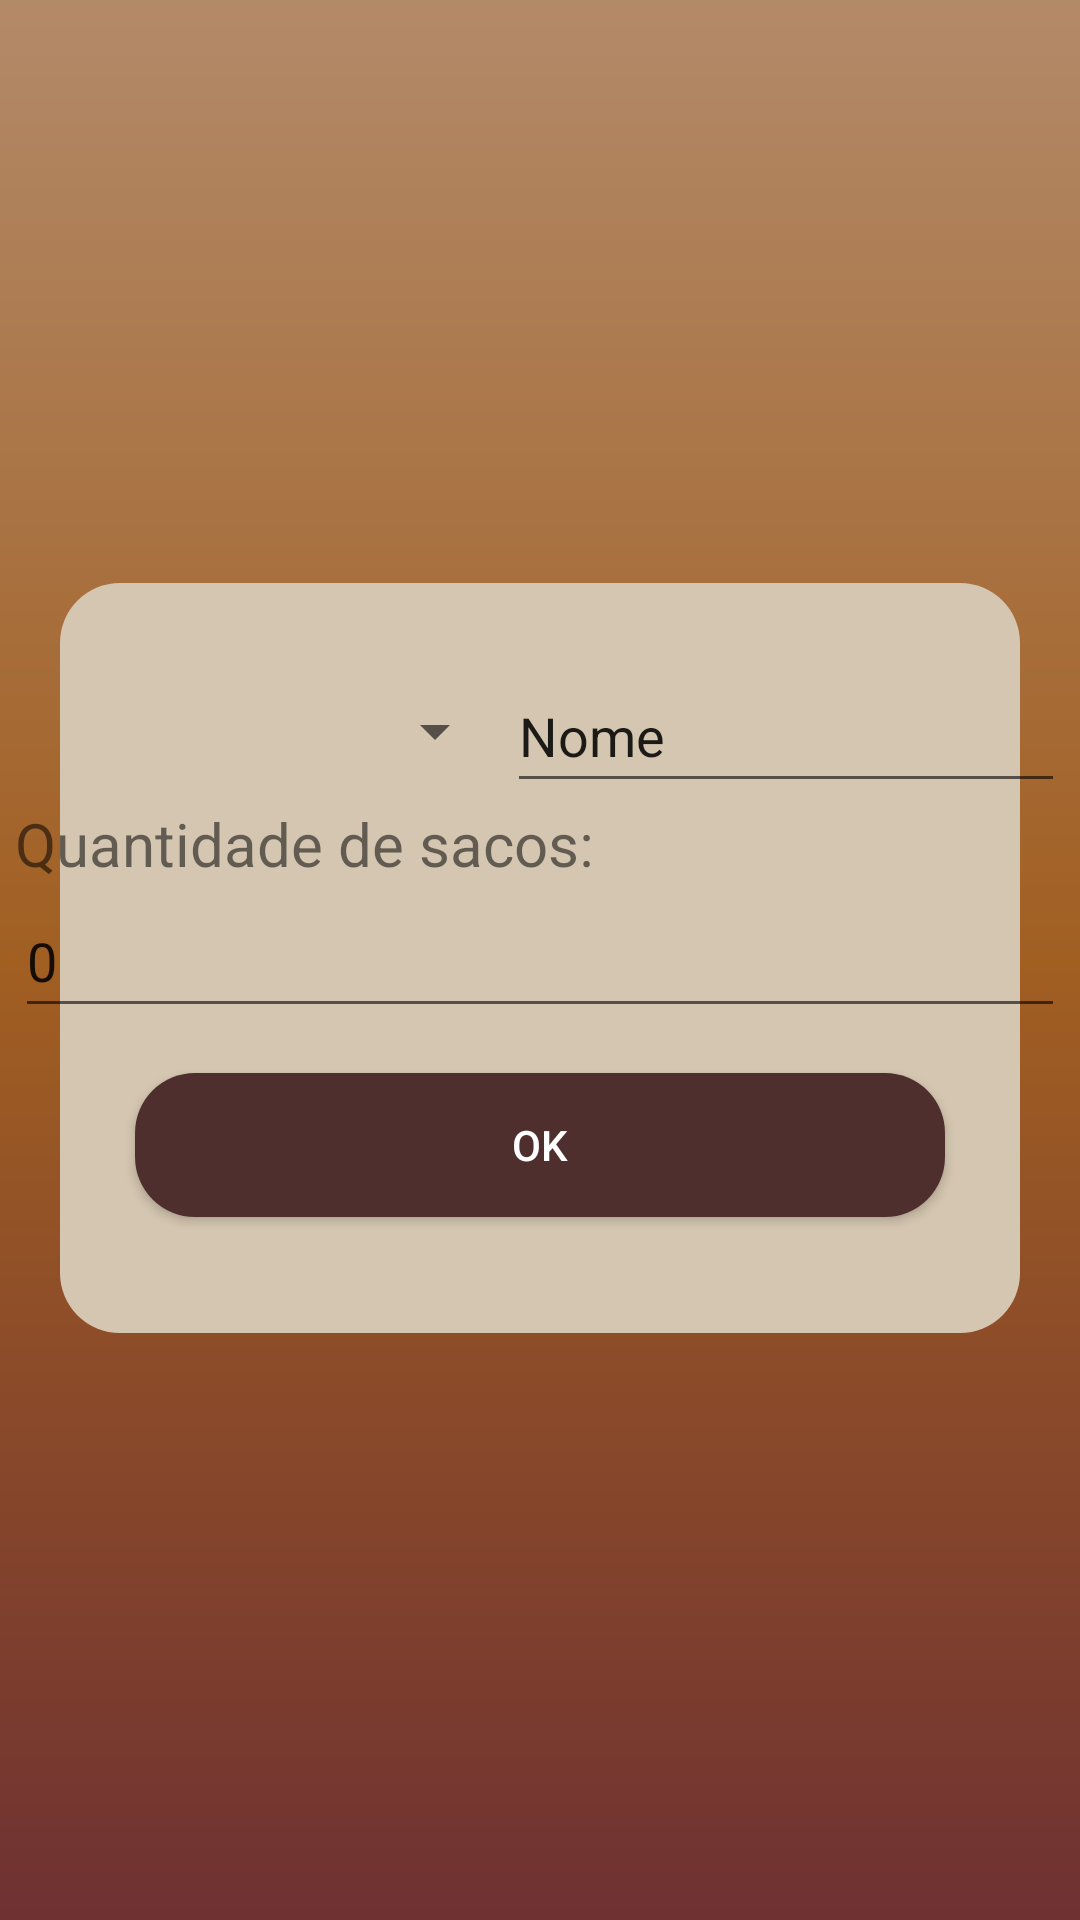

Layout XML and referenced resources for this Android screen:
<!-- AndroidManifest.xml: application theme Theme.ProjetoOrientacaoObjetos -->
<!-- res/layout/activity_colheita.xml -->
<?xml version="1.0" encoding="utf-8"?>
<androidx.constraintlayout.widget.ConstraintLayout xmlns:android="http://schemas.android.com/apk/res/android"
    xmlns:app="http://schemas.android.com/apk/res-auto"
    xmlns:tools="http://schemas.android.com/tools"
    android:layout_width="match_parent"
    android:layout_height="match_parent"
    android:background="@drawable/background"
    tools:context=".Colheita">

    <View
        android:id="@+id/view2"
        style="@style/ContainerComponents"
        app:layout_constraintBottom_toBottomOf="parent"
        app:layout_constraintEnd_toEndOf="parent"
        app:layout_constraintHorizontal_bias="0.4"
        app:layout_constraintStart_toStartOf="parent"
        app:layout_constraintTop_toTopOf="parent"
        app:layout_constraintVertical_bias="0.498" />

    <LinearLayout
        android:layout_width="350dp"
        android:layout_height="wrap_content"
        android:orientation="vertical"
        app:layout_constraintBottom_toBottomOf="parent"
        app:layout_constraintEnd_toEndOf="parent"
        app:layout_constraintStart_toStartOf="parent"
        app:layout_constraintTop_toTopOf="parent">

        <LinearLayout
            android:layout_width="match_parent"
            android:layout_height="match_parent"
            android:orientation="horizontal">

            <Spinner
                android:id="@+id/spinnerColheitaGrupo"
                android:layout_width="164dp"
                android:layout_height="wrap_content"
                android:minHeight="48dp" />

            <EditText
                android:id="@+id/et_nome_pessoa_colheita"
                android:layout_width="wrap_content"
                android:layout_height="wrap_content"
                android:layout_weight="1"
                android:ems="10"
                android:inputType="textPersonName"
                android:minHeight="48dp"
                android:onClick="editTextOnClick"
                android:text="Nome"
                android:textIsSelectable="false" />

        </LinearLayout>

        <TextView
            android:id="@+id/textView2"
            android:layout_width="match_parent"
            android:layout_height="wrap_content"
            android:text="Quantidade de sacos:"
            android:textSize="20sp" />

        <EditText
            android:id="@+id/et_qtd_sacos"
            android:layout_width="match_parent"
            android:layout_height="wrap_content"
            android:ems="10"
            android:inputType="number|textPersonName"
            android:minHeight="48dp"
            android:text="0" />

        <androidx.appcompat.widget.AppCompatButton
            android:id="@+id/btFinalizarColheita"
            style="@style/Button"
            android:text="ok"
            android:textColor="@color/white" />
    </LinearLayout>
</androidx.constraintlayout.widget.ConstraintLayout>
<!-- resources referenced by this layout -->
<resources>
  <color name="white">#FFFFFFFF</color>
  <!-- drawable background (drawable) -->
  <?xml version="1.0" encoding="utf-8"?>
  <shape xmlns:tools="http://schemas.android.com/tools"
      xmlns:android="http://schemas.android.com/apk/res/android"
      tools:ignore="ExtraText">
  
      <gradient
          android:startColor="@color/vermelho"
          android:centerColor="@color/marrom"
          android:endColor="@color/marrom_claro"
          android:angle="90"
  
      />
  
  </shape>
  <style name="Button">
          <item name="android:layout_width">match_parent</item>
          <item name="android:layout_height">wrap_content</item>
          <item name="android:layout_marginLeft">40dp</item>
          <item name="android:layout_marginRight">40dp</item>
          <item name="android:layout_marginTop">15dp</item>
          <item name="android:layout_marginBottom">15dp</item>
          <item name="android:background">@drawable/button</item>
      </style>
  <style name="ContainerComponents">
          <item name="android:layout_width">match_parent</item>
          <item name="android:layout_height">250dp</item>
          <item name="android:background">@drawable/container_components</item>
          <item name="android:layout_margin">20dp</item>
      </style>
  <style name="Theme.ProjetoOrientacaoObjetos" parent="Theme.MaterialComponents.DayNight.DarkActionBar">
          
          <item name="colorPrimary">@color/purple_500</item>
          <item name="colorPrimaryVariant">@color/purple_700</item>
          <item name="colorOnPrimary">@color/white</item>
          
          <item name="colorSecondary">@color/teal_200</item>
          <item name="colorSecondaryVariant">@color/teal_700</item>
          <item name="colorOnSecondary">@color/black</item>
          
          <item name="android:statusBarColor">?attr/colorPrimaryVariant</item>
          
      </style>
  <color name="vermelho">#6F3132</color>
  <color name="marrom">#A15F22</color>
  <color name="marrom_claro">#B38A69</color>
  <!-- drawable button (drawable) -->
  <?xml version="1.0" encoding="utf-8"?>
  <shape xmlns:android="http://schemas.android.com/apk/res/android">
      <corners android:radius="20dp"/>
      <gradient
          android:startColor="@color/marrom_escuro"
          android:centerColor="@color/marrom_escuro"
          android:endColor="@color/marrom_escuro"
          />
  </shape>
  <!-- drawable container_components (drawable) -->
  <?xml version="1.0" encoding="utf-8"?>
  <shape xmlns:android="http://schemas.android.com/apk/res/android">
      <solid android:color="@color/bege"/>
      <corners android:radius="20dp"/>
  </shape>
  <color name="purple_500">#FF6200EE</color>
  <color name="purple_700">#FF3700B3</color>
  <color name="teal_200">#FF03DAC5</color>
  <color name="teal_700">#FF018786</color>
  <color name="black">#FF000000</color>
  <color name="marrom_escuro">#4E2F2E</color>
  <color name="bege">#D4C6B0</color>
</resources>
